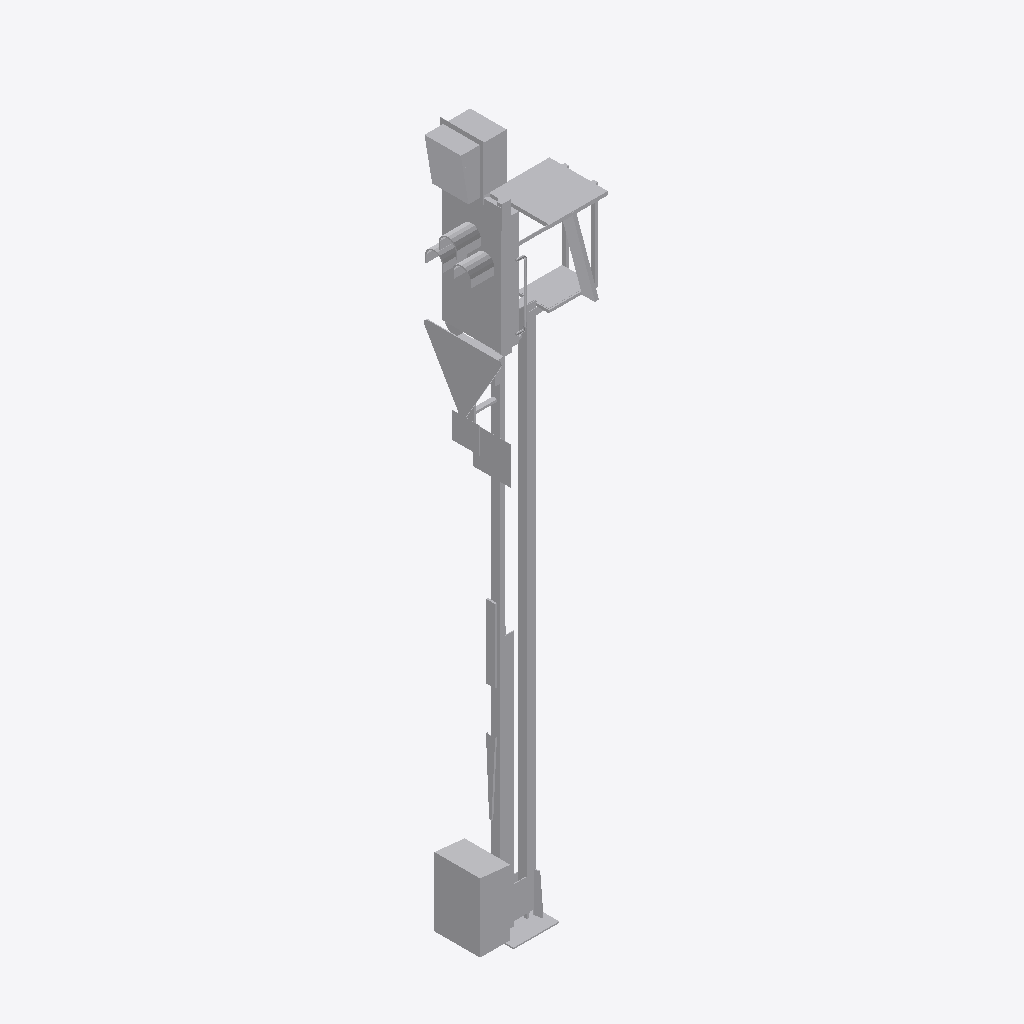
Isometric view of an IFC building model (IFC-SPF (STEP), schema IFC2X3, length unit metre), seen from the south-west, elements coloured by IFC class: 1 other element (light grey).
Extent 1.5 m × 0.8 m × 7.8 m (x, y, z). Elements (1): 1 IfcBuildingElementProxy.

HEADER;
FILE_DESCRIPTION(('ViewDefinition [CoordinationView]'),'2;1');
FILE_NAME('2018_01','2022-11-30T15:29:24',(''),(''),'The EXPRESS Data Manager Version 5.02.0100.07 : ','24.30.37300.0000 - Exporter 20.0.0.364 - Default','');
FILE_SCHEMA(('IFC2X3'));
ENDSEC;
DATA;
#108=IFCPROJECT('2SYW3zOSXF0BRgvdakJOl0',#41,'2018_01',$,$,'','Projekt  Status',(#97,#105),#92);
#21217=IFCSITE('2SYW3zOSXF0BRgvdakJOl2',#41,'Default',$,$,#21214,$,$,.ELEMENT.,(48,8,15,359802),(11,34,47,783432),519.0,$,$);
#21202=IFCBUILDING('2SYW3zOSXF0BRgvdakJOl1',#41,'',$,$,#21197,$,'',.ELEMENT.,$,$,$);
#21113=IFCBUILDINGELEMENTPROXY('2Zs6TgbRX8cgjp$xGSZzqk',#41,'Familie1:S 8000.5.7-8_M5800-Zs3v-HS-Zo-B_LOD200-300:2405756',$,'Familie1:S 8000.5.7-8_M5800-Zs3v-HS-Zo-B_LOD200-300',#21112,#21107,'2405756',$);
ENDSEC;
